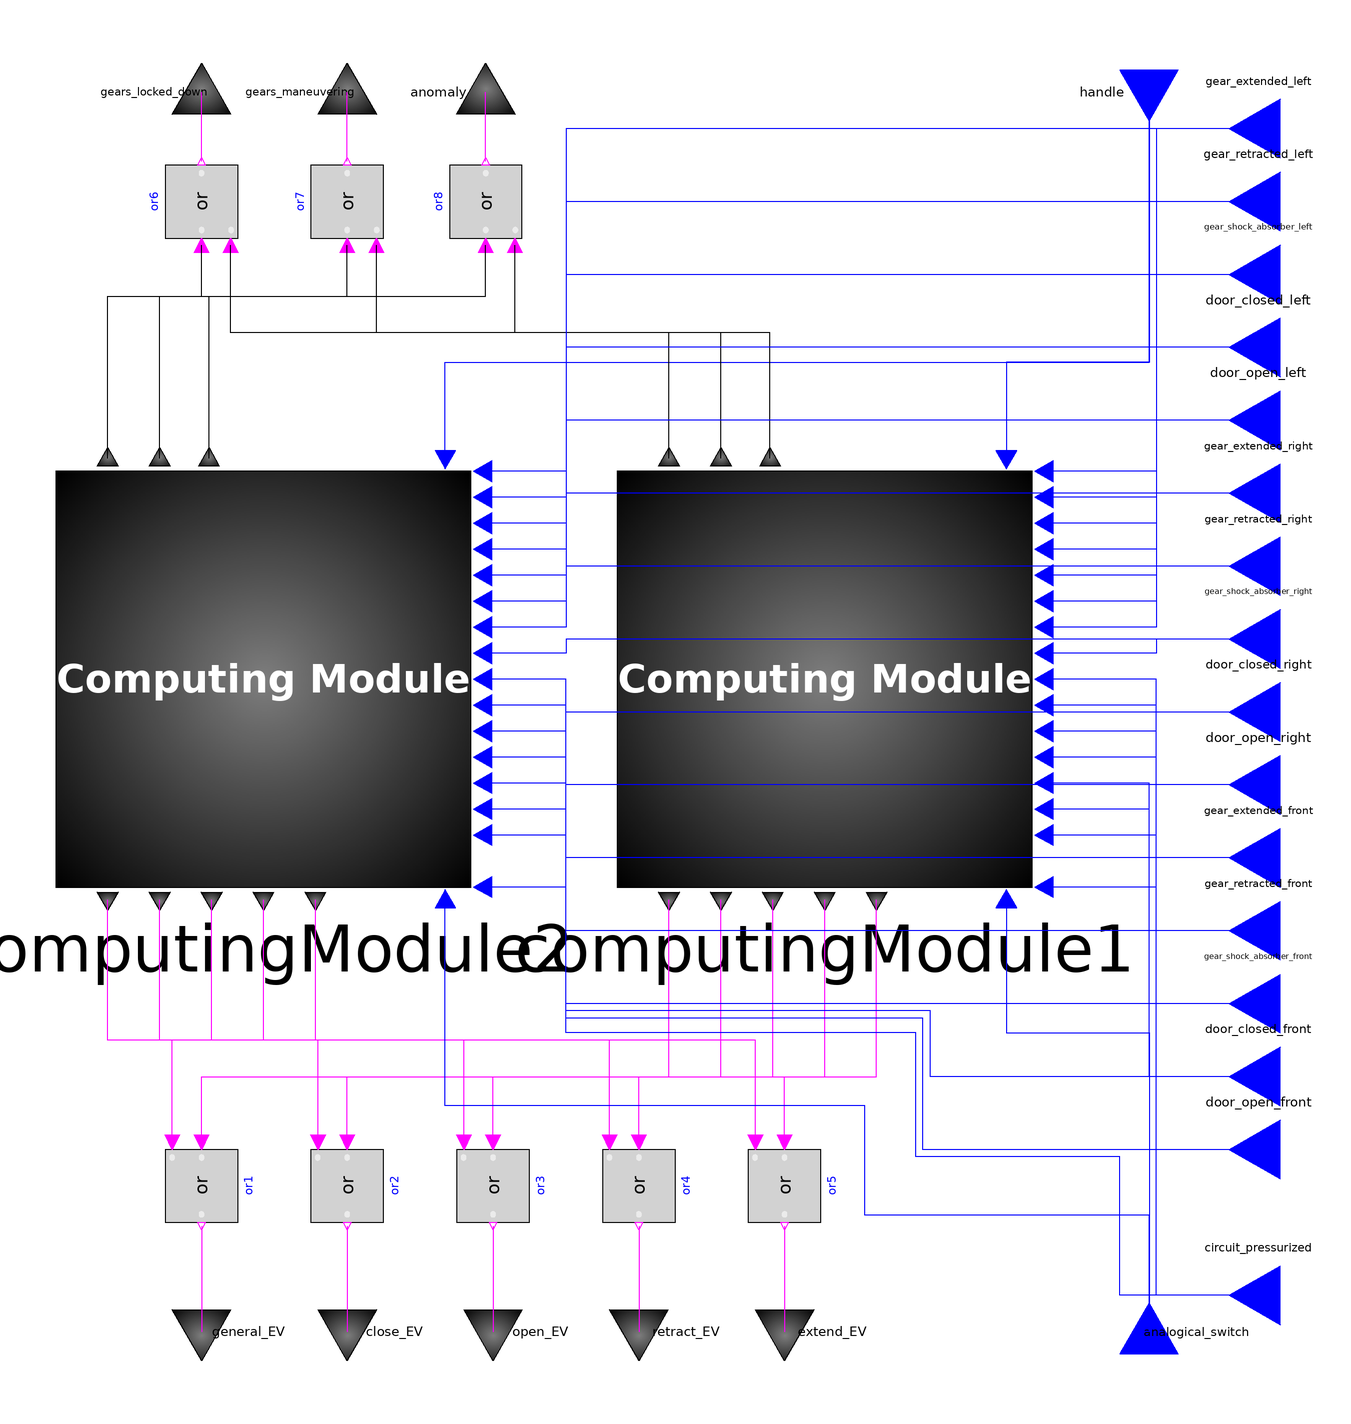

This picture is the connection diagram that the Modelica source below describes through its graphical annotations.

model DigitalArchitecture "Digital Architecture."

  // Cockpit command.
  TriplicatedDigitalInput handle "Cockpit handle button." annotation (Placement(
        transformation(
        extent={{-10,-10},{10,10}},
        rotation=-90,
        origin={140,170}),iconTransformation(
        extent={{-10,-10},{10,10}},
        rotation=-90,
        origin={140,170})));

  // Maintain the digital response for 20 seconds (on handle activated).
  TriplicatedDigitalInput analogical_switch "Analogical switch." annotation (Placement(
        transformation(
        extent={{-10,-10},{10,10}},
        rotation=90,
        origin={140,-170}),
                          iconTransformation(
        extent={{-10,-10},{10,10}},
        rotation=90,
        origin={140,-170})));

  // Left hydraulic System.
  TriplicatedDigitalInput gear_extended_left "Gear left extanded." annotation (Placement(
        transformation(
        extent={{-10,-10},{10,10}},
        rotation=180,
        origin={170,160}),iconTransformation(
        extent={{-10,-10},{10,10}},
        rotation=180,
        origin={170,160})));
  TriplicatedDigitalInput gear_retracted_left "Gear left retracted." annotation (Placement(
        transformation(
        extent={{-10,-10},{10,10}},
        rotation=180,
        origin={170,140}),iconTransformation(
        extent={{-10,-10},{10,10}},
        rotation=180,
        origin={170,140})));
  TriplicatedDigitalInput gear_shock_absorber_left
    "Gear left schock absorber activated."                                                annotation (Placement(
        transformation(
        extent={{-10,-10},{10,10}},
        rotation=180,
        origin={170,120}),iconTransformation(
        extent={{-10,-10},{10,10}},
        rotation=180,
        origin={170,120})));
  TriplicatedDigitalInput door_closed_left "Gear left door closed." annotation (Placement(
        transformation(
        extent={{-10,-10},{10,10}},
        rotation=180,
        origin={170,100}),iconTransformation(
        extent={{-10,-10},{10,10}},
        rotation=180,
        origin={170,100})));
  TriplicatedDigitalInput door_open_left "Gear left door open." annotation (Placement(
        transformation(
        extent={{-10,-10},{10,10}},
        rotation=180,
        origin={170,80}), iconTransformation(
        extent={{-10,-10},{10,10}},
        rotation=180,
        origin={170,80})));

  // Right hydraulic System.
  TriplicatedDigitalInput gear_extended_right "Gear right extanded." annotation (Placement(
        transformation(
        extent={{-10,-10},{10,10}},
        rotation=180,
        origin={170,60}), iconTransformation(
        extent={{-10,-10},{10,10}},
        rotation=180,
        origin={170,60})));
  TriplicatedDigitalInput gear_retracted_right "Gear right retracted." annotation (Placement(
        transformation(
        extent={{-10,-10},{10,10}},
        rotation=180,
        origin={170,40}), iconTransformation(
        extent={{-10,-10},{10,10}},
        rotation=180,
        origin={170,40})));
  TriplicatedDigitalInput gear_shock_absorber_right
    "Gear right schock absorber activated."                                                 annotation (Placement(
        transformation(
        extent={{-10,-10},{10,10}},
        rotation=180,
        origin={170,20}), iconTransformation(
        extent={{-10,-10},{10,10}},
        rotation=180,
        origin={170,20})));
  TriplicatedDigitalInput door_closed_right "Gear right door closed." annotation (Placement(
        transformation(
        extent={{-10,-10},{10,10}},
        rotation=180,
        origin={170,0}),  iconTransformation(
        extent={{-10,-10},{10,10}},
        rotation=180,
        origin={170,0})));
  TriplicatedDigitalInput door_open_right "Gear right door open." annotation (Placement(
        transformation(
        extent={{-10,-10},{10,10}},
        rotation=180,
        origin={170,-20}),iconTransformation(
        extent={{-10,-10},{10,10}},
        rotation=180,
        origin={170,-20})));

  // Front hydraulic System.
  TriplicatedDigitalInput gear_extended_front "Gear front extanded." annotation (Placement(
        transformation(
        extent={{-10,-10},{10,10}},
        rotation=180,
        origin={170,-40}),iconTransformation(
        extent={{-10,-10},{10,10}},
        rotation=180,
        origin={170,-40})));
  TriplicatedDigitalInput gear_retracted_front "Gear front retracted." annotation (Placement(
        transformation(
        extent={{-10,-10},{10,10}},
        rotation=180,
        origin={170,-60}),iconTransformation(
        extent={{-10,-10},{10,10}},
        rotation=180,
        origin={170,-60})));
  TriplicatedDigitalInput gear_shock_absorber_front
    "Gear front schock absorber activated."                                                 annotation (Placement(
        transformation(
        extent={{-10,-10},{10,10}},
        rotation=180,
        origin={170,-80}),iconTransformation(
        extent={{-10,-10},{10,10}},
        rotation=180,
        origin={170,-80})));
  TriplicatedDigitalInput door_closed_front "Gear front door closed." annotation (Placement(
        transformation(
        extent={{-10,-10},{10,10}},
        rotation=180,
        origin={170,-100}),
                          iconTransformation(
        extent={{-10,-10},{10,10}},
        rotation=180,
        origin={170,-100})));
  TriplicatedDigitalInput door_open_front "Gear front door open." annotation (Placement(
        transformation(
        extent={{-10,-10},{10,10}},
        rotation=180,
        origin={170,-120}),
                          iconTransformation(
        extent={{-10,-10},{10,10}},
        rotation=180,
        origin={170,-120})));

  // Pressure sensor.
  TriplicatedDigitalInput circuit_pressurized "Circuit pressurized." annotation (Placement(
        transformation(
        extent={{-10,-10},{10,10}},
        rotation=180,
        origin={170,-160}),
                          iconTransformation(
        extent={{-10,-10},{10,10}},
        rotation=180,
        origin={170,-160})));

  // Cockpit lights.
  DigitalOutput gears_locked_down "Green light." annotation (Placement(transformation(
        extent={{-10,-10},{10,10}},
        rotation=270,
        origin={-120,170})));
  DigitalOutput gears_maneuvering "Orange light." annotation (Placement(transformation(
        extent={{-10,-10},{10,10}},
        rotation=270,
        origin={-80,170})));
  DigitalOutput anomaly "Red light." annotation (Placement(transformation(
        extent={{-10,-10},{10,10}},
        rotation=270,
        origin={-42,170})));

  // Valves orders.
  DigitalOutput general_EV "General electro valve." annotation (Placement(transformation(
        extent={{-10,-10},{10,10}},
        rotation=90,
        origin={-120,-170})));
  DigitalOutput close_EV "Close electro valve." annotation (Placement(transformation(
        extent={{-10,-10},{10,10}},
        rotation=90,
        origin={-80,-170})));
  DigitalOutput open_EV "Open electro valve." annotation (Placement(transformation(
        extent={{-10,-10},{10,10}},
        rotation=90,
        origin={-40,-170})));
  DigitalOutput retract_EV "Retract electro valve." annotation (Placement(transformation(
        extent={{-10,-10},{10,10}},
        rotation=90,
        origin={0,-170})));
  DigitalOutput extend_EV "Extend electro valve." annotation (Placement(transformation(
        extent={{-10,-10},{10,10}},
        rotation=90,
        origin={40,-170})));

  // Computing modules.
  ComputingModule computingModule1 annotation (Placement(transformation(extent={{-6,-48},{108,66}})));
  ComputingModule computingModule2 annotation (Placement(transformation(extent={{-160,-48},{-46,66}})));

  // Valve output merging.
  Modelica.Blocks.Logical.Or or1 annotation (Placement(transformation(
        extent={{-10,-10},{10,10}},
        rotation=270,
        origin={-120,-130})));
  Modelica.Blocks.Logical.Or or2 annotation (Placement(transformation(
        extent={{-10,-10},{10,10}},
        rotation=270,
        origin={-80,-130})));
  Modelica.Blocks.Logical.Or or3 annotation (Placement(transformation(
        extent={{-10,-10},{10,10}},
        rotation=270,
        origin={-40,-130})));
  Modelica.Blocks.Logical.Or or4 annotation (Placement(transformation(
        extent={{-10,-10},{10,10}},
        rotation=270,
        origin={0,-130})));
  Modelica.Blocks.Logical.Or or5 annotation (Placement(transformation(
        extent={{-10,-10},{10,10}},
        rotation=270,
        origin={40,-130})));

  Modelica.Blocks.Logical.Or or6 annotation (Placement(transformation(
        extent={{-10,-10},{10,10}},
        rotation=90,
        origin={-120,140})));
  Modelica.Blocks.Logical.Or or7 annotation (Placement(transformation(
        extent={{-10,-10},{10,10}},
        rotation=90,
        origin={-80,140})));
  Modelica.Blocks.Logical.Or or8 annotation (Placement(transformation(
        extent={{-10,-10},{10,10}},
        rotation=90,
        origin={-42,140})));
equation
  connect(gear_extended_left, computingModule1.gear_extended_left) annotation (
      Line(
      points={{170,160},{142,160},{142,66},{111.562,66}},
      color={0,0,255},
      smooth=Smooth.None));
  connect(gear_retracted_left, computingModule1.gear_retracted_left)
    annotation (Line(
      points={{170,140},{142,140},{142,58.875},{111.562,58.875}},
      color={0,0,255},
      smooth=Smooth.None));
  connect(gear_shock_absorber_left, computingModule1.gear_shock_absorber_left)
    annotation (Line(
      points={{170,120},{142,120},{142,51.75},{111.562,51.75}},
      color={0,0,255},
      smooth=Smooth.None));
  connect(door_closed_left, computingModule1.door_closed_left) annotation (Line(
      points={{170,100},{142,100},{142,44.625},{111.562,44.625}},
      color={0,0,255},
      smooth=Smooth.None));
  connect(door_open_left, computingModule1.door_open_left) annotation (Line(
      points={{170,80},{142,80},{142,37.5},{111.562,37.5}},
      color={0,0,255},
      smooth=Smooth.None));
  connect(gear_extended_right, computingModule1.gear_extended_right)
    annotation (Line(
      points={{170,60},{142,60},{142,30.375},{111.562,30.375}},
      color={0,0,255},
      smooth=Smooth.None));
  connect(gear_retracted_right, computingModule1.gear_retracted_right)
    annotation (Line(
      points={{170,40},{142,40},{142,23.25},{111.562,23.25}},
      color={0,0,255},
      smooth=Smooth.None));
  connect(gear_shock_absorber_right, computingModule1.gear_shock_absorber_right)
    annotation (Line(
      points={{170,20},{142,20},{142,16.125},{111.562,16.125}},
      color={0,0,255},
      smooth=Smooth.None));
  connect(door_closed_right, computingModule1.door_closed_right) annotation (
      Line(
      points={{170,0},{142,0},{142,9},{111.562,9}},
      color={0,0,255},
      smooth=Smooth.None));
  connect(door_open_right, computingModule1.door_open_right) annotation (Line(
      points={{170,-20},{142,-20},{142,1.875},{111.562,1.875}},
      color={0,0,255},
      smooth=Smooth.None));
  connect(gear_extended_front, computingModule1.gear_extended_front)
    annotation (Line(
      points={{170,-40},{142,-40},{142,-5.25},{111.562,-5.25}},
      color={0,0,255},
      smooth=Smooth.None));
  connect(gear_retracted_front, computingModule1.gear_retracted_front)
    annotation (Line(
      points={{170,-60},{142,-60},{142,-12.375},{111.562,-12.375}},
      color={0,0,255},
      smooth=Smooth.None));
  connect(gear_shock_absorber_front, computingModule1.gear_shock_absorber_front)
    annotation (Line(
      points={{170,-80},{140,-80},{140,-19.5},{111.562,-19.5}},
      color={0,0,255},
      smooth=Smooth.None));
  connect(door_closed_front, computingModule1.door_closed_front) annotation (
      Line(
      points={{170,-100},{140,-100},{140,-26.625},{111.562,-26.625}},
      color={0,0,255},
      smooth=Smooth.None));
  connect(door_open_front, computingModule1.door_open_front) annotation (Line(
      points={{170,-120},{142,-120},{142,-33.75},{111.562,-33.75}},
      color={0,0,255},
      smooth=Smooth.None));
  connect(circuit_pressurized, computingModule1.circuit_pressurized)
    annotation (Line(
      points={{170,-160},{142,-160},{142,-48},{111.562,-48}},
      color={0,0,255},
      smooth=Smooth.None));
  connect(computingModule1.analogical_switch, analogical_switch) annotation (
      Line(
      points={{100.875,-51.5625},{100.875,-88},{140,-88},{140,-170}},
      color={0,0,255},
      smooth=Smooth.None));
  connect(or1.u2, computingModule2.general_EV) annotation (Line(
      points={{-128,-118},{-128,-90},{-145.75,-90},{-145.75,-51.5625}},
      color={255,0,255},
      smooth=Smooth.None));
  connect(or2.u2, computingModule2.close_EV) annotation (Line(
      points={{-88,-118},{-88,-90},{-131.5,-90},{-131.5,-51.5625}},
      color={255,0,255},
      smooth=Smooth.None));
  connect(or3.u2, computingModule2.open_EV) annotation (Line(
      points={{-48,-118},{-48,-90},{-117.25,-90},{-117.25,-51.5625}},
      color={255,0,255},
      smooth=Smooth.None));
  connect(or4.u2, computingModule2.retract_EV) annotation (Line(
      points={{-8,-118},{-8,-90},{-103,-90},{-103,-51.5625}},
      color={255,0,255},
      smooth=Smooth.None));
  connect(or5.u2, computingModule2.extend_EV) annotation (Line(
      points={{32,-118},{32,-90},{-88.75,-90},{-88.75,-51.5625}},
      color={255,0,255},
      smooth=Smooth.None));
  connect(or1.u1, computingModule1.general_EV) annotation (Line(
      points={{-120,-118},{-120,-100},{8.25,-100},{8.25,-51.5625}},
      color={255,0,255},
      smooth=Smooth.None));
  connect(or2.u1, computingModule1.close_EV) annotation (Line(
      points={{-80,-118},{-80,-100},{22.5,-100},{22.5,-51.5625}},
      color={255,0,255},
      smooth=Smooth.None));
  connect(or3.u1, computingModule1.open_EV) annotation (Line(
      points={{-40,-118},{-40,-100},{36.75,-100},{36.75,-51.5625}},
      color={255,0,255},
      smooth=Smooth.None));
  connect(or4.u1, computingModule1.retract_EV) annotation (Line(
      points={{0,-118},{0,-100},{51,-100},{51,-51.5625}},
      color={255,0,255},
      smooth=Smooth.None));
  connect(or5.u1, computingModule1.extend_EV) annotation (Line(
      points={{40,-118},{40,-100},{65.25,-100},{65.25,-51.5625}},
      color={255,0,255},
      smooth=Smooth.None));
  connect(or1.y, general_EV) annotation (Line(
      points={{-120,-141},{-120,-170}},
      color={255,0,255},
      smooth=Smooth.None));
  connect(or2.y, close_EV) annotation (Line(
      points={{-80,-141},{-80,-170}},
      color={255,0,255},
      smooth=Smooth.None));
  connect(or3.y, open_EV) annotation (Line(
      points={{-40,-141},{-40,-170}},
      color={255,0,255},
      smooth=Smooth.None));
  connect(or4.y, retract_EV) annotation (Line(
      points={{0,-141},{0,-170}},
      color={255,0,255},
      smooth=Smooth.None));
  connect(or5.y, extend_EV) annotation (Line(
      points={{40,-141},{40,-170}},
      color={255,0,255},
      smooth=Smooth.None));
  connect(handle, computingModule1.handle) annotation (Line(
      points={{140,170},{140,96},{100.875,96},{100.875,69.5625}},
      color={0,0,255},
      smooth=Smooth.None));
  connect(computingModule2.handle, handle) annotation (Line(
      points={{-53.125,69.5625},{-53.125,96},{140,96},{140,170}},
      color={0,0,255},
      smooth=Smooth.None));
  connect(or6.y, gears_locked_down) annotation (Line(
      points={{-120,151},{-120,170}},
      color={255,0,255},
      smooth=Smooth.None));
  connect(or7.y, gears_maneuvering) annotation (Line(
      points={{-80,151},{-80,170}},
      color={255,0,255},
      smooth=Smooth.None));
  connect(or8.y, anomaly) annotation (Line(
      points={{-42,151},{-42,170},{-42,170}},
      color={255,0,255},
      smooth=Smooth.None));
  connect(computingModule2.gears_locked_down, or6.u1) annotation (Line(
      points={{-145.75,69.5625},{-145.75,114},{-120,114},{-120,128}},
      color={0,0,0},
      smooth=Smooth.None));
  connect(computingModule2.gears_maneuvering, or7.u1) annotation (Line(
      points={{-131.5,69.5625},{-131.5,114},{-80,114},{-80,128}},
      color={0,0,0},
      smooth=Smooth.None));
  connect(computingModule2.anomaly, or8.u1) annotation (Line(
      points={{-117.963,69.5625},{-117.963,114},{-42,114},{-42,128}},
      color={0,0,0},
      smooth=Smooth.None));
  connect(computingModule1.gears_locked_down, or6.u2) annotation (Line(
      points={{8.25,69.5625},{8.25,104},{-112,104},{-112,128}},
      color={0,0,0},
      smooth=Smooth.None));
  connect(computingModule1.gears_maneuvering, or7.u2) annotation (Line(
      points={{22.5,69.5625},{22.5,104},{-72,104},{-72,128}},
      color={0,0,0},
      smooth=Smooth.None));
  connect(computingModule1.anomaly, or8.u2) annotation (Line(
      points={{36.0375,69.5625},{36.0375,104},{-34,104},{-34,128}},
      color={0,0,0},
      smooth=Smooth.None));
  connect(gear_extended_left, computingModule2.gear_extended_left) annotation (
      Line(
      points={{170,160},{-20,160},{-20,66},{-42.4375,66}},
      color={0,0,255},
      smooth=Smooth.None));
  connect(gear_retracted_left, computingModule2.gear_retracted_left)
    annotation (Line(
      points={{170,140},{-20,140},{-20,58.875},{-42.4375,58.875}},
      color={0,0,255},
      smooth=Smooth.None));
  connect(gear_shock_absorber_left, computingModule2.gear_shock_absorber_left)
    annotation (Line(
      points={{170,120},{-20,120},{-20,51.75},{-42.4375,51.75}},
      color={0,0,255},
      smooth=Smooth.None));
  connect(door_closed_left, computingModule2.door_closed_left) annotation (Line(
      points={{170,100},{-20,100},{-20,44.625},{-42.4375,44.625}},
      color={0,0,255},
      smooth=Smooth.None));
  connect(door_open_left, computingModule2.door_open_left) annotation (Line(
      points={{170,80},{-20,80},{-20,37.5},{-42.4375,37.5}},
      color={0,0,255},
      smooth=Smooth.None));
  connect(gear_extended_right, computingModule2.gear_extended_right)
    annotation (Line(
      points={{170,60},{-20,60},{-20,30.375},{-42.4375,30.375}},
      color={0,0,255},
      smooth=Smooth.None));
  connect(gear_retracted_right, computingModule2.gear_retracted_right)
    annotation (Line(
      points={{170,40},{-20,40},{-20,23.25},{-42.4375,23.25}},
      color={0,0,255},
      smooth=Smooth.None));
  connect(gear_shock_absorber_right, computingModule2.gear_shock_absorber_right)
    annotation (Line(
      points={{170,20},{-20,20},{-20,16.125},{-42.4375,16.125}},
      color={0,0,255},
      smooth=Smooth.None));
  connect(door_closed_right, computingModule2.door_closed_right) annotation (
      Line(
      points={{170,0},{-20,0},{-20,9},{-42.4375,9}},
      color={0,0,255},
      smooth=Smooth.None));
  connect(door_open_right, computingModule2.door_open_right) annotation (Line(
      points={{170,-20},{-20,-20},{-20,1.875},{-42.4375,1.875}},
      color={0,0,255},
      smooth=Smooth.None));
  connect(gear_extended_front, computingModule2.gear_extended_front)
    annotation (Line(
      points={{170,-40},{-20,-40},{-20,-5.25},{-42.4375,-5.25}},
      color={0,0,255},
      smooth=Smooth.None));
  connect(gear_retracted_front, computingModule2.gear_retracted_front)
    annotation (Line(
      points={{170,-60},{-20,-60},{-20,-12.375},{-42.4375,-12.375}},
      color={0,0,255},
      smooth=Smooth.None));
  connect(gear_shock_absorber_front, computingModule2.gear_shock_absorber_front)
    annotation (Line(
      points={{170,-80},{-20,-80},{-20,-19.5},{-42.4375,-19.5}},
      color={0,0,255},
      smooth=Smooth.None));
  connect(door_closed_front, computingModule2.door_closed_front) annotation (
      Line(
      points={{170,-100},{80,-100},{80,-82},{-20,-82},{-20,-26.625},{-42.4375,
          -26.625}},
      color={0,0,255},
      smooth=Smooth.None));
  connect(door_open_front, computingModule2.door_open_front) annotation (Line(
      points={{170,-120},{78,-120},{78,-84},{-20,-84},{-20,-33.75},{-42.4375,
          -33.75}},
      color={0,0,255},
      smooth=Smooth.None));
  connect(circuit_pressurized, computingModule2.circuit_pressurized)
    annotation (Line(
      points={{170,-160},{132,-160},{132,-122},{76,-122},{76,-88},{-20,-88},{
          -20,-48},{-42.4375,-48}},
      color={0,0,255},
      smooth=Smooth.None));
  connect(analogical_switch, computingModule2.analogical_switch) annotation (
      Line(
      points={{140,-170},{140,-138},{62,-138},{62,-108},{-53.125,-108},{-53.125,
          -51.5625}},
      color={0,0,255},
      smooth=Smooth.None));
  annotation (Diagram(coordinateSystem(preserveAspectRatio=false, extent={{-160,
            -160},{160,160}}), graphics), Icon(coordinateSystem(
          preserveAspectRatio=false, extent={{-160,-160},{160,160}}), graphics={
          Rectangle(
          extent={{-160,160},{160,-160}},
          lineColor={0,0,0},
          fillColor={125,125,125},
          fillPattern=FillPattern.Sphere), Text(
          extent={{-160,160},{160,-160}},
          lineColor={255,255,255},
          fillPattern=FillPattern.Sphere,
          fillColor={125,125,125},
          fontSize=72,
          textString="Digital Module",
          textStyle={TextStyle.Bold})}));
end DigitalArchitecture;